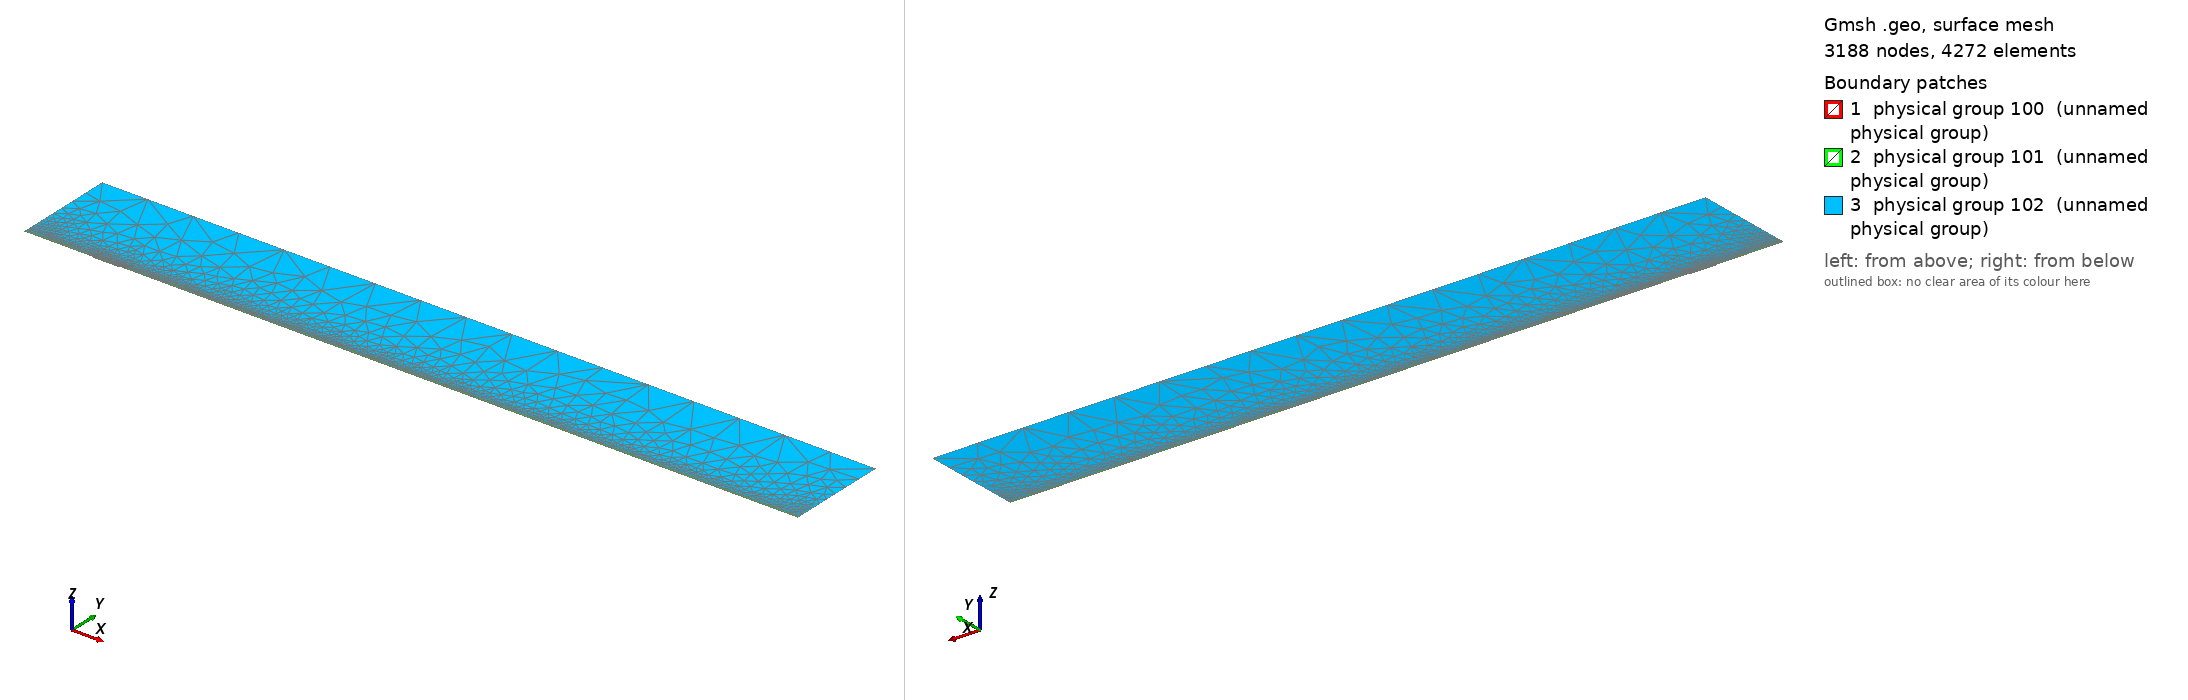

Gmsh geometry script, surface-meshed: 3188 nodes, 4272 surface elements. Boundary patches (legend numbers): 1 physical group 100 (unnamed physical group), 2 physical group 101 (unnamed physical group), 3 physical group 102 (unnamed physical group). Left view from above one corner, right view from below the opposite corner. Legend entries are the model's physical surfaces. The drawing asked Gmsh for element sizes between 1% and 20% of the model's largest extent; the script's own settings can give other sizes.

=== mesh.geo (drawn) ===
// Macro parameters
deltaStar = 1;
D = 1.5 * deltaStar; // depth of the gap 
W = 40 * deltaStar; // width of the gap
r = 16; // length of non-constant quads upstream and downstream of the gap
s = 8; // length of non-constant quads left and right inside the gap
BL = 0.25 * deltaStar; // height of the second layer of quad elements
BL_upper = 3.5 * deltaStar; // height of the third layer of quad elements
x0 = 100 * deltaStar; // x distance from inflow to gap
lengthOutflow = 1000 * deltaStar; // length after the gap
x3 = W + lengthOutflow; // last point of the domain
height = 150 * deltaStar; // height of the triangular region
triagHeightRegion_inflow = height - BL - BL_upper; // height of the triangular region

// Micro parameters
dx = 0.2; // dx of square elements near the leading and trailing edge of the gap (most resolution-demanding points in the domain)
dy = 1.25 * dx; 
size_triag_v_top = 64; // size of the elements in the upper triangular region

// All the value below are between 0 and 1. =1  means the elements are all equal in size. Avoid using values very close to 1, because we dividing by log(p) in the formula.
dy_in_v_right = 1.5; // heighest quad in the upper layer of quads, in the right part of the gap
dy_in_v_left = 1.75; // heighest quad in the upper layer of quads, in the left part of the gap

// fit (check the file scripts/fit_gmsh.py for more details)
p_in_v_left = 1.0335663036230878 - 1.0234149444433507/(W - 0.8098798097181781)^0.5991729377115732; // densitiy concentration of elements inside the gap, vertically, near the left wall.
p_in_v_right = 1.008073572191136 - 1.1471875292840257/(W - 1.2941255994826328)^0.7890392764815325; // densitiy concentration of elements inside the gap, vertically, near the right wall.
p_in_h_bottom = 0.9; // densitiy concentration of elements inside the gap, horizontally. 
p_in_h_top = 0.9; // densitiy concentration of elements inside the gap, horizontally. 

p_out_h = 0.5; // densitiy concentration of elements outside the gap, horizontally.
p_out_h_upper = 0.5; // densitiy concentration of elements outside the gap, horizontally on the upper layer of quads
p_out_v_inflow_dense = 0.8; // densitiy concentration of elements outside the gap, vertically, near the inflow and the gap
p_out_v_inflow_sparse = 0.99; // densitiy concentration of elements outside the gap, vertically, near the inflow and far from the gap
p_out_v_outflow_dense = 0.9; // densitiy concentration of elements outside the gap, vertically, near the outflow and the gap
p_out_v_outflow_sparse = 0.995; // densitiy concentration of elements outside the gap, vertically, near the outflow and far from the gap
p_triag_h_inflow = 0.8; // densitiy concentration of elements in the triangular region of the domain, horizontally.
p_triag_h_outflow = p_triag_h_inflow; // densitiy concentration of elements in the triangular region of the domain, horizontally.

enlarge_triag_inflow = 1.1; // heigher the value, larger the elements in the triangular region near the inflow
enlarge_triag_outflow = 1.1; // heigher the value, larger the elements in the triangular region near the outflow

// Automated parameters 
a_in_v_right = dx / (W / 2);
a_in_v_left = dx / (W / 2);
a_in_h_bottom = dy / (D / 2);
a_in_h_top = dx / (D / 2);
a_out_h = dx / BL;
a_out_v_inflow_dense = dx / r;
a_out_v_outflow_dense = dx / r;

// for the derivation of the formula, see file 20250123_gmshFormula.md in the docs folder
N_in_v_right = Ceil( Log (a_in_v_right / (1 - p_in_v_right + a_in_v_right * p_in_v_right)) / Log(p_in_v_right) );
N_in_v_left = Ceil( Log (a_in_v_left / (1 - p_in_v_left + a_in_v_left * p_in_v_left)) / Log(p_in_v_left) );
N_in_h_bottom = Ceil( Log (a_in_h_bottom / (1 - p_in_h_bottom + a_in_h_bottom * p_in_h_bottom)) / Log(p_in_h_bottom) );
N_in_h_top = Ceil( Log (a_in_h_top / (1 - p_in_h_top + a_in_h_top * p_in_h_top)) / Log(p_in_h_top) );
N_out_h = Ceil( Log (a_out_h / (1 - p_out_h + a_out_h * p_out_h)) / Log(p_out_h) ) + 1; // + 1 is to correct the fact that the distance is too small to properly approximate the dx length
N_out_v_inflow_dense = Ceil( Log (a_out_v_inflow_dense / (1 - p_out_v_inflow_dense + a_out_v_inflow_dense * p_out_v_inflow_dense)) / Log(p_out_v_inflow_dense) );
N_out_v_outflow_dense = Ceil( Log (a_out_v_outflow_dense / (1 - p_out_v_outflow_dense + a_out_v_outflow_dense * p_out_v_outflow_dense)) / Log(p_out_v_outflow_dense) );

p_for_a_out_v_inflow_sparse_computation = p_out_v_inflow_dense;
p_for_a_out_v_outflow_sparse_computation = (p_out_v_outflow_dense + p_out_v_outflow_dense) / 2;
a_out_v_inflow_sparse = r / (x0 - r) * (1 - p_for_a_out_v_inflow_sparse_computation) / (1 - p_for_a_out_v_inflow_sparse_computation^(N_out_v_inflow_dense + 1));
a_out_v_outflow_sparse = r / (lengthOutflow - r) * (1 - p_for_a_out_v_outflow_sparse_computation) / (1 - p_for_a_out_v_outflow_sparse_computation^(N_out_v_outflow_dense + 1));

N_out_v_inflow_sparse = Ceil( Log(a_out_v_inflow_sparse / (1 - p_out_v_inflow_sparse + a_out_v_inflow_sparse * p_out_v_inflow_sparse)) / Log(p_out_v_inflow_sparse) );
N_out_v_outflow_sparse = Ceil( Log(a_out_v_outflow_sparse / (1 - p_out_v_outflow_sparse + a_out_v_outflow_sparse * p_out_v_outflow_sparse)) / Log(p_out_v_outflow_sparse) );


// second layer of quads
a_out_h_upper = (BL) / (BL_upper) * (1 - p_out_h) / (1 - p_out_h^(N_out_h + 1));
N_out_h_upper = Ceil( Log(a_out_h_upper / (1 - p_out_h_upper + a_out_h_upper * p_out_h_upper)) / Log(p_out_h_upper) );

// ---------------------------
// for triangular region
// ---------------------------
a_triag_h_inflow = (BL_upper) / (triagHeightRegion_inflow) * (1 - p_out_h_upper) / (1 - p_out_h_upper^(N_out_h_upper + 1));
a_triag_h_outflow = a_triag_h_inflow;
N_triag_v_top = Ceil( (x3 + x0) / size_triag_v_top ); // we assume p_triag_v = 1, otherwise the formula is different
N_triag_h_inflow = Ceil( Log(a_triag_h_inflow / (1 - p_triag_h_inflow + a_triag_h_inflow * p_triag_h_inflow)) / Log(p_triag_h_inflow) );
N_triag_h_outflow = Ceil( Log(a_triag_h_outflow / (1 - p_triag_h_outflow + a_triag_h_outflow * p_triag_h_outflow)) / Log(p_triag_h_outflow) );
N_triag_h_inflow = Ceil( N_triag_h_inflow / enlarge_triag_inflow );
N_triag_h_outflow = Ceil( N_triag_h_outflow / enlarge_triag_outflow );

Point(1) = {-x0, 0, 0};
Point(2) = {0,0,0};
Point(3) = {0,-D,0};
Point(4) = {W,-D,0};
Point(5) = {W,0,0};
Point(6) = {x3,0,0};
Point(8) = {x3,height,0};
Point(7) = {x3,BL,0};
Point(9) = {-x0,height,0};
Point(10) = {-x0,BL,0};
Point(11) = {0,BL,0};
Point(12) = {W,BL,0};
Point(13) = {W/2,0,0};
Point(14) = {W/2,BL,0};
Point(15) = {0,-D/2,0};
Point(16) = {W/2,-D,0};
Point(17) = {W,-D/2,0};
Point(18) = {-r,0,0};
Point(19) = {-r,BL,0};
Point(20) = {W + r,0,0};
Point(21) = {W + r,BL,0};
Point(22) = {-x0,BL+BL_upper,0};
Point(23) = {-r,BL+BL_upper,0};
Point(24) = {W + r,BL+BL_upper,0};
Point(25) = {x3,BL+BL_upper,0};
Point(26) = {0,BL+BL_upper,0};
Point(27) = {W/2,BL+BL_upper,0};
Point(28) = {W,BL+BL_upper,0};

Line(1) = {1,18};
Line(2) = {2,15};
Line(3) = {3,16};
Line(4) = {4,17};
Line(5) = {5,20};
Line(6) = {6,7};
Line(7) = {7,25};
Line(8) = {8,9};
Line(9) = {9,22};
Line(10) = {10,19};
Line(11) = {10,1};
Line(12) = {11,14};
Line(13) = {12,21};
Line(14) = {2,13};
Line(15) = {15,3};
Line(16) = {16,4};
Line(17) = {17,5};
Line(18) = {13,5};
Line(19) = {14,12};
Line(20) = {18,2};
Line(21) = {20,6};
Line(22) = {21,7};
Line(23) = {19,11};
Line(24) = {22,10};
Line(25) = {25,8};
Line(26) = {25,24};
Line(27) = {22,23};
Line(30) = {23,26};
Line(31) = {26,27};
Line(32) = {27,28};
Line(33) = {28,24};

// outer quads
Curve Loop(1) = {5, 21, 6, -22, -13, -19, -12, -23, -10, 11, 1, 20, 14, 18};
Plane Surface(1) = {1};

// inside gap
Curve Loop(2) = {2, 15, 3, 16, 4, 17, -18, -14};
Plane Surface(2) = {2};

// triangular region
Curve Loop(3) = {-26, 25, 8, 9, 27, 30, 31,32,33};
Plane Surface(3) = {3};

// 3rd layer of quads
Curve Loop(4) = {-24, 27, 30, 31,32,33, -26,-7,-22,-13,-19,-12,-23,-10};

Plane Surface(4) = {4};


// This defines the surfaces that will be meshed with quad elements
Transfinite Surface {1} = {1, 6, 7, 10};
Transfinite Surface {2} = {3, 4, 5, 2}; // number '2' must match the number '2' of plane surface
Transfinite Surface {4} = {7, 25, 22, 10};

Transfinite Curve {18, 16, 19,32} = N_in_v_right Using Progression p_in_v_right;
Transfinite Curve {-14, -3, -12, -31} = N_in_v_left Using Progression p_in_v_left;

Transfinite Curve {15, -4} = N_in_h_bottom Using Progression p_in_h_bottom;
Transfinite Curve {-2, 17} = N_in_h_top Using Progression p_in_h_top;


Transfinite Curve {11, -6} = N_out_h Using Progression p_out_h;
Transfinite Curve {24, 28, 29, -7} = N_out_h_upper Using Progression p_out_h_upper;
Transfinite Curve {10, 1, 27} = N_out_v_inflow_sparse Using Progression p_out_v_inflow_sparse;
Transfinite Curve {20, 23, 30} = N_out_v_inflow_dense Using Progression p_out_v_inflow_dense;
Transfinite Curve {-21, -22, 26} = N_out_v_outflow_sparse Using Progression p_out_v_outflow_sparse;
Transfinite Curve {-5, -13,-33} = N_out_v_outflow_dense Using Progression p_out_v_outflow_dense;

Recombine Surface {1, 2, 4};

// for triangluar region
Transfinite Curve {8} = N_triag_v_top Using Progression 1;
Transfinite Curve {-25} = N_triag_h_outflow Using Progression p_triag_h_outflow;
Transfinite Curve {9} = N_triag_h_inflow Using Progression p_triag_h_inflow;


// defining boundary
Physical Curve(1) = {9,24,11}; // inlet
Physical Curve(2) = {7,25,6}; // outlet
Physical Curve(3) = {8}; // top
Physical Curve(4) = {1, 20, 2, 15, 3, 16, 4, 17, 5, 21}; // wall


Physical Surface(100) = {1};
Physical Surface(101) = {2, 4};
Physical Surface(102) = {3};
